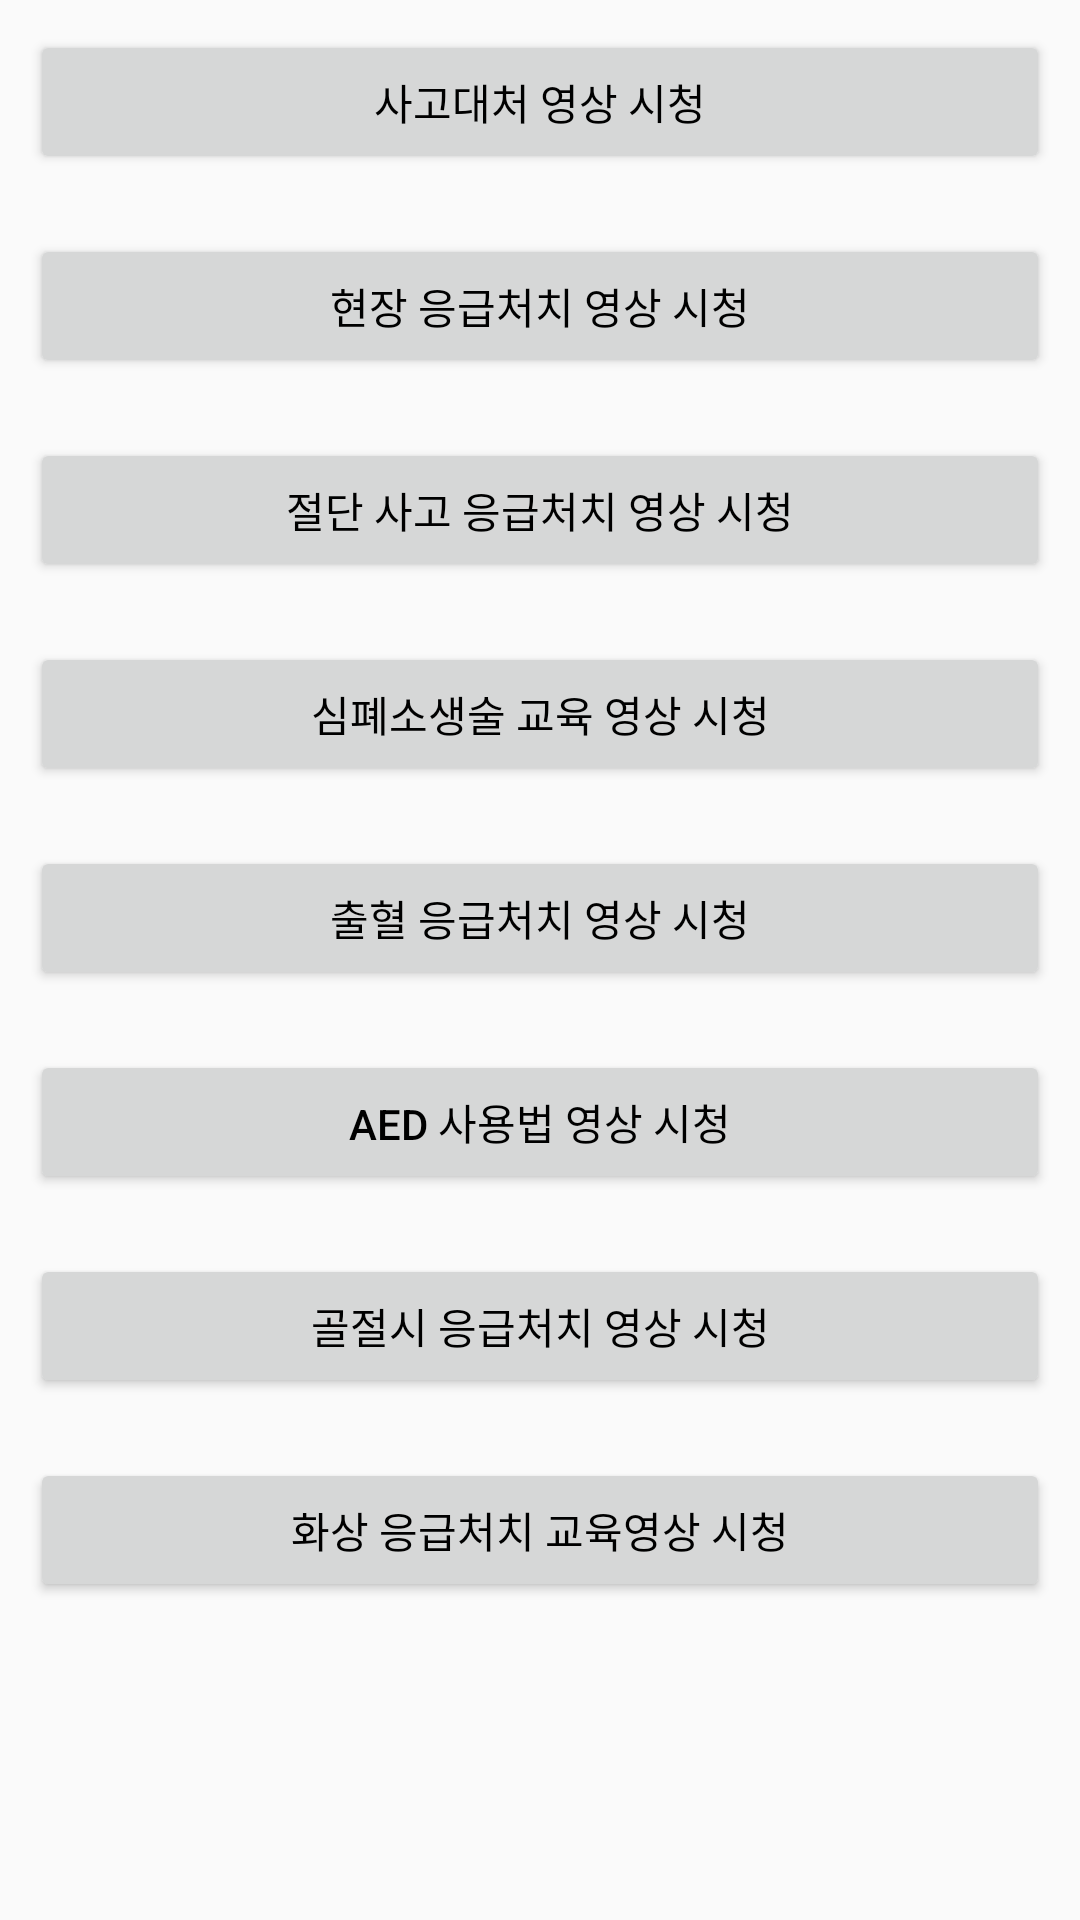

Android layout source for this screen:
<!-- AndroidManifest.xml: application theme Theme.Capstone_1 -->
<!-- res/layout/fragment_function2.xml -->
<?xml version="1.0" encoding="utf-8"?>
<LinearLayout xmlns:android="http://schemas.android.com/apk/res/android"
    xmlns:app="http://schemas.android.com/apk/res-auto"
    xmlns:tools="http://schemas.android.com/tools"
    android:layout_width="match_parent"
    android:layout_height="match_parent"
    android:orientation="vertical"
    tools:context=".ui.function2.function2Fragment">

    <Button
        android:id="@+id/btn_youTube"
        android:layout_width="match_parent"
        android:layout_height="wrap_content"
        android:text="사고대처 영상 시청"
        android:textColor="#000000"
        android:layout_margin="10dp"/>

    <Button
        android:id="@+id/btn_youTube1"
        android:layout_width="match_parent"
        android:layout_height="wrap_content"
        android:text="현장 응급처치 영상 시청"
        android:textColor="#000000"
        android:layout_margin="10dp"/>

    <Button
        android:id="@+id/btn_youTube2"
        android:layout_width="match_parent"
        android:layout_height="wrap_content"
        android:text="절단 사고 응급처치 영상 시청"
        android:textColor="#000000"
        android:layout_margin="10dp"/>

    <Button
        android:id="@+id/btn_youTube3"
        android:layout_width="match_parent"
        android:layout_height="wrap_content"
        android:text="심폐소생술 교육 영상 시청"
        android:textColor="#000000"
        android:layout_margin="10dp"/>

    <Button
        android:id="@+id/btn_youTube4"
        android:layout_width="match_parent"
        android:layout_height="wrap_content"
        android:text="출혈 응급처치 영상 시청"
        android:textColor="#000000"
        android:layout_margin="10dp"/>

    <Button
        android:id="@+id/btn_youTube5"
        android:layout_width="match_parent"
        android:layout_height="wrap_content"
        android:text="AED 사용법 영상 시청"
        android:textColor="#000000"
        android:layout_margin="10dp"/>

    <Button
        android:id="@+id/btn_youTube6"
        android:layout_width="match_parent"
        android:layout_height="wrap_content"
        android:text="골절시 응급처치 영상 시청"
        android:textColor="#000000"
        android:layout_margin="10dp"/>

    <Button
        android:id="@+id/btn_youTube7"
        android:layout_width="match_parent"
        android:layout_height="wrap_content"
        android:text="화상 응급처치 교육영상 시청"
        android:textColor="#000000"
        android:layout_margin="10dp"/>

</LinearLayout>
<!-- resources referenced by this layout -->
<resources>
  <style name="Theme.Capstone_1" parent="Theme.AppCompat.Light.NoActionBar">
          
          <item name="colorPrimary">@color/purple_500</item>
          <item name="colorPrimaryVariant">@color/white</item>
          <item name="colorOnPrimary">@color/white</item>
          
          <item name="colorSecondary">@color/teal_200</item>
          <item name="colorSecondaryVariant">@color/teal_700</item>
          <item name="colorOnSecondary">@color/black</item>
          
          <item name="android:statusBarColor" tools:targetApi="l">?attr/colorPrimaryVariant</item>
          
          <item name="android:windowLightStatusBar" tools:targetApi="m">true</item>
          
      </style>
  <color name="purple_500">#FF6200EE</color>
  <color name="white">#FFFFFFFF</color>
  <color name="teal_200">#FF03DAC5</color>
  <color name="teal_700">#FF018786</color>
  <color name="black">#FF000000</color>
</resources>
